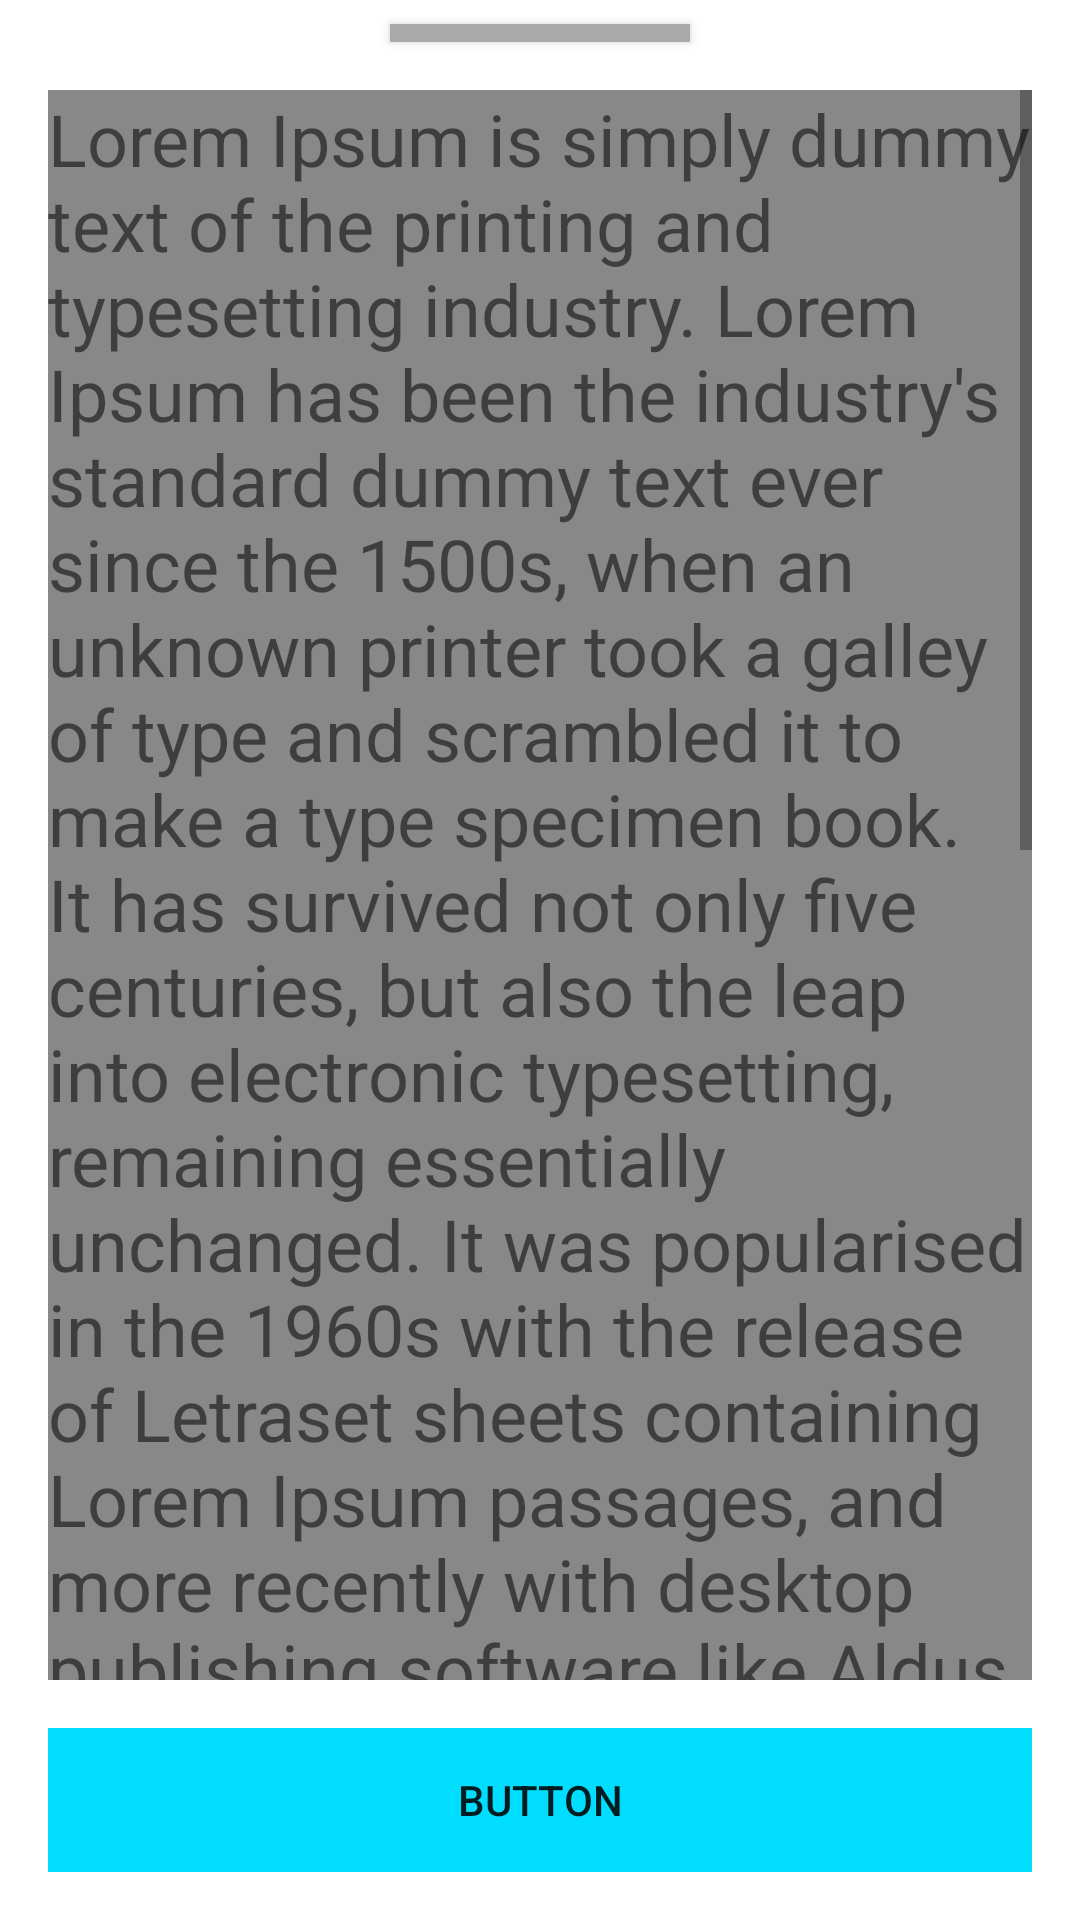

This screen was rendered from an Android layout file. Write that file and the resources it references.
<!-- AndroidManifest.xml: application theme AppTheme -->
<!-- res/layout/layout_on_top_button_bottom_sheet.xml -->
<?xml version="1.0" encoding="utf-8"?>
<FrameLayout xmlns:android="http://schemas.android.com/apk/res/android"
    xmlns:tools="http://schemas.android.com/tools"
    android:layout_width="match_parent"
    android:layout_height="match_parent">

    <LinearLayout
        android:layout_width="match_parent"
        android:layout_height="match_parent"
        android:background="@android:color/white"
        android:orientation="vertical">

        <Button
            android:layout_width="100dp"
            android:layout_height="6dp"
            android:layout_gravity="center_horizontal"
            android:layout_marginTop="8dp"
            android:layout_marginBottom="16dp"
            android:background="@android:color/darker_gray" />

        <androidx.core.widget.NestedScrollView
            android:layout_width="match_parent"
            android:layout_height="match_parent"
            android:layout_marginStart="16dp"
            android:layout_marginEnd="16dp"
            android:layout_marginBottom="80dp"
            android:background="#888888"
            android:scrollbars="vertical">

            <TextView
                android:layout_width="match_parent"
                android:layout_height="wrap_content"
                android:text="Lorem Ipsum is simply dummy text of the printing and typesetting industry. Lorem Ipsum has been the industry's standard dummy text ever since the 1500s, when an unknown printer took a galley of type and scrambled it to make a type specimen book. It has survived not only five centuries, but also the leap into electronic typesetting, remaining essentially unchanged. It was popularised in the 1960s with the release of Letraset sheets containing Lorem Ipsum passages, and more recently with desktop publishing software like Aldus PageMaker including versions of Lorem Ipsum. Lorem Ipsum is simply dummy text of the printing and typesetting industry. Lorem Ipsum has been the industry's standard dummy text ever since the 1500s, when an unknown printer took a galley of type and scrambled it to make a type specimen book. It has survived not only five centuries, but also the leap into electronic typesetting, remaining essentially unchanged. It was popularised in the 1960s with the release of Letraset sheets containing Lorem Ipsum passages, and more recently with d"
                android:textSize="24sp"
                tools:ignore="HardcodedText" />

        </androidx.core.widget.NestedScrollView>

    </LinearLayout>

    <FrameLayout
        android:id="@+id/frameStickyButton"
        android:layout_width="match_parent"
        android:layout_height="wrap_content"
        android:layout_gravity="bottom"
        android:background="#FFFFFF">

        <Button
            android:id="@+id/btnSticky"
            style="@style/Widget.AppCompat.Button.Borderless"
            android:layout_width="match_parent"
            android:layout_height="48dp"
            android:layout_margin="16dp"
            android:background="@android:color/holo_blue_bright"
            android:text="button"
            tools:ignore="HardcodedText" />
    </FrameLayout>

</FrameLayout>
<!-- resources referenced by this layout -->
<resources>
  <style name="AppTheme" parent="Theme.AppCompat.Light.DarkActionBar">
          
          <item name="colorPrimary">@color/colorPrimary</item>
          <item name="colorPrimaryDark">@color/colorPrimaryDark</item>
          <item name="colorAccent">@color/colorAccent</item>
      </style>
  <color name="colorPrimary">#161D1F</color>
  <color name="colorPrimaryDark">#161D1F</color>
  <color name="colorAccent">#BD7FDC</color>
</resources>
